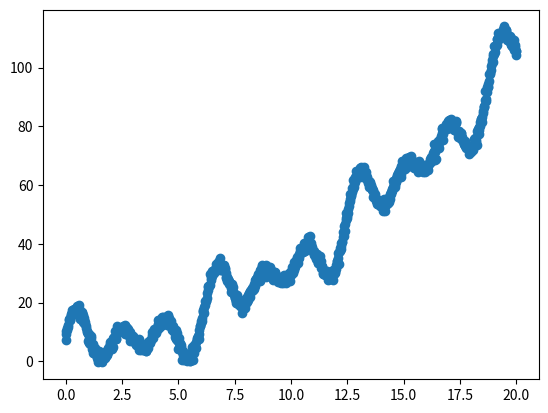

This figure's Python source:
import numpy as np
import matplotlib.pyplot as plt

t = np.linspace(0, 20, 1001)
noise = np.random.randn(1001)

a = 0.2 # 0 for linear
b = 1.
c = 2.

trend = a*t**2 + b*t + c

T = np.pi # period

# Fourier series coefficients
a_0 = 1.

a_1 = 1.
a_2 = 2.
a_3 = 3.

b_1 = 4.
b_2 = 5.
b_3 = 6.

timeseries = a_0 + a_1*np.cos(1*np.pi*t/T) + a_2*np.cos(2*np.pi*t/T) + a_3*np.cos(3*np.pi*t/T) \
                 + b_1*np.sin(1*np.pi*t/T) + b_2*np.sin(2*np.pi*t/T) + b_3*np.sin(3*np.pi*t/T)

trended_timeseries = timeseries + trend

noisy_timeseries = trended_timeseries + noise

plt.plot(t, trended_timeseries)
plt.scatter(t, noisy_timeseries)
plt.show()

data = np.vstack((t, timeseries)).T
noisy_data = np.vstack((t, noisy_timeseries)).T


#np.savetxt("linear_trend_test_timeseries.csv", data, delimiter=",")
#np.savetxt("linear_trend_test_timeseries_noisy.csv", noisy_data, delimiter=",")

np.savetxt("quadratic_trend_test_timeseries.csv", data, delimiter=",")
np.savetxt("quadratic_trend_test_timeseries_noisy.csv", noisy_data, delimiter=",")
